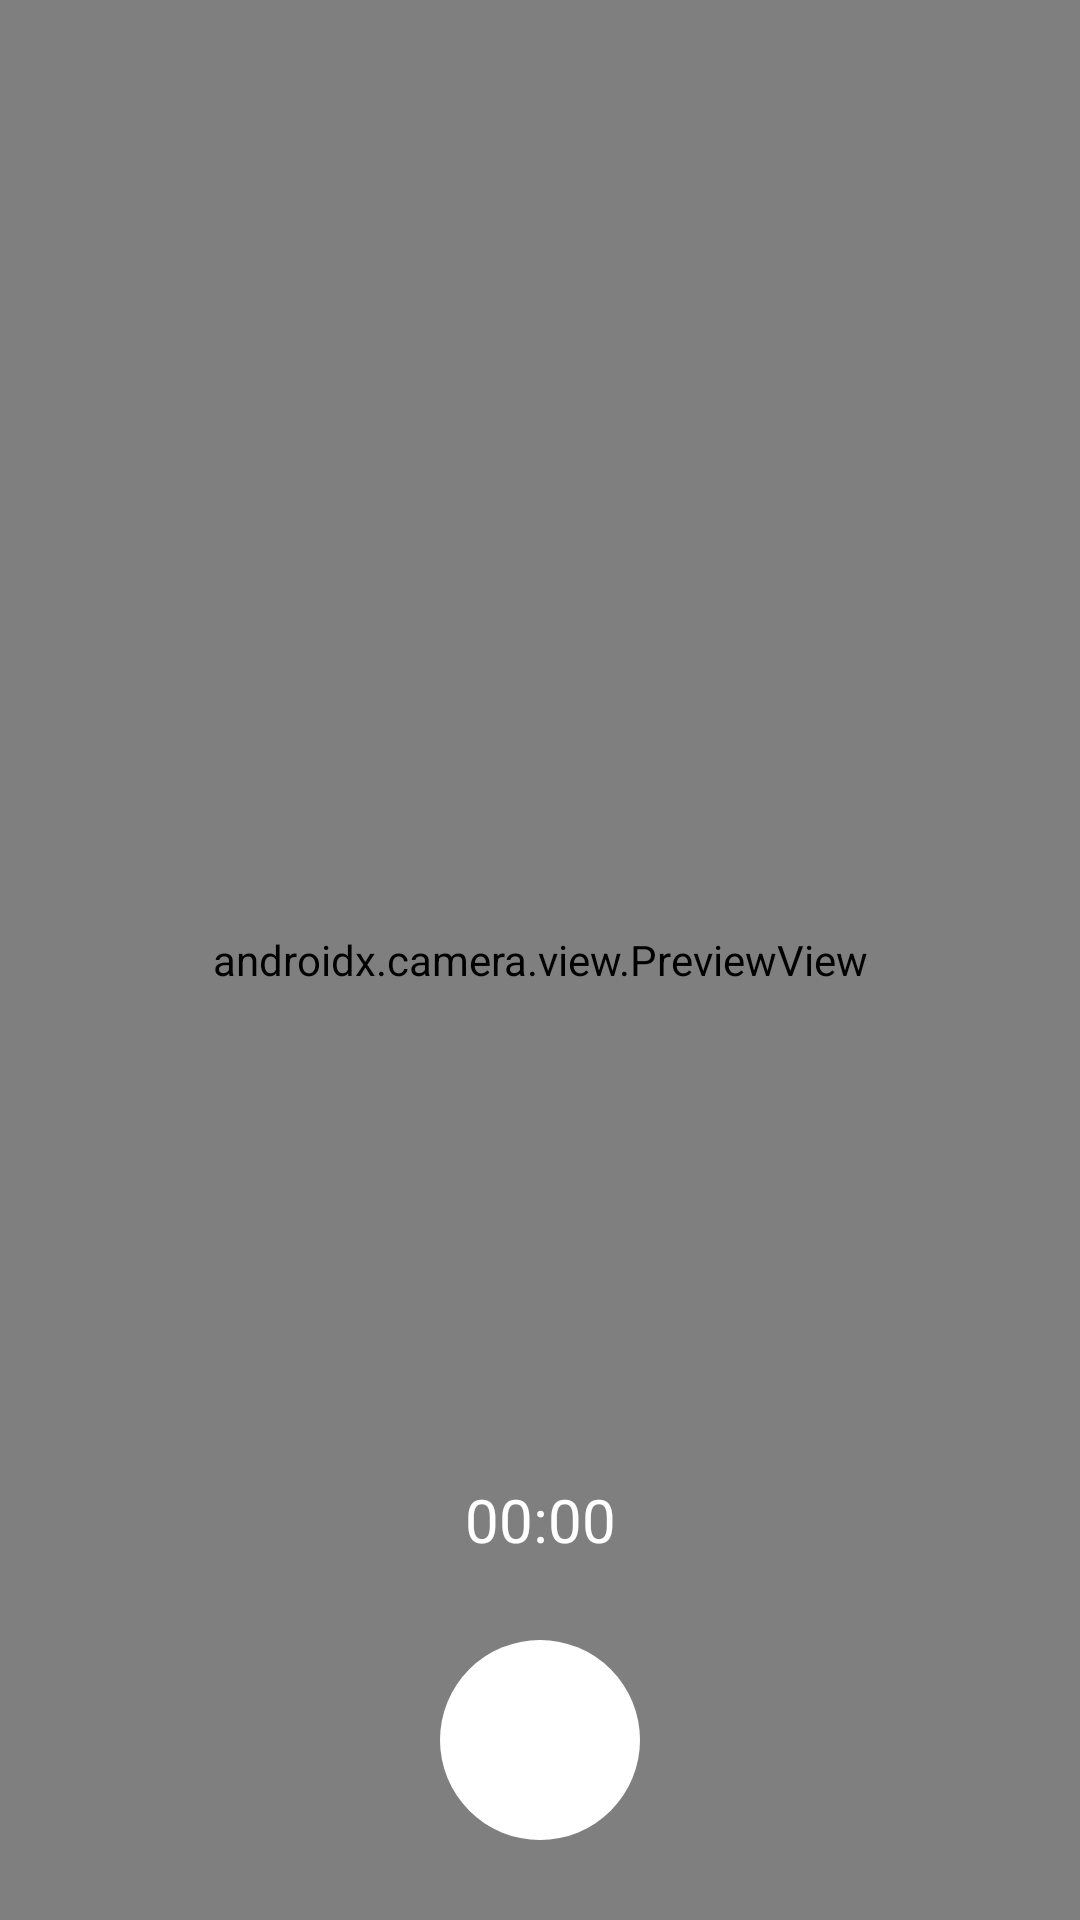

Android layout source for this screen:
<!-- AndroidManifest.xml: activity theme Theme.Video.Fullscreen -->
<!-- res/layout/activity_camera.xml -->
<?xml version="1.0" encoding="utf-8"?>
<androidx.constraintlayout.widget.ConstraintLayout xmlns:android="http://schemas.android.com/apk/res/android"
    xmlns:app="http://schemas.android.com/apk/res-auto"
    xmlns:tools="http://schemas.android.com/tools"
    android:id="@+id/main"
    android:layout_width="match_parent"
    android:layout_height="match_parent"
    tools:context=".CameraActivity">

    <androidx.camera.view.PreviewView
        android:id="@+id/preview"
        android:layout_width="match_parent"
        android:layout_height="match_parent"
        app:layout_constraintBottom_toBottomOf="parent"
        app:layout_constraintEnd_toEndOf="parent"
        app:layout_constraintStart_toStartOf="parent"
        app:layout_constraintTop_toTopOf="parent" />

    <Chronometer
        android:id="@+id/time"
        android:layout_width="wrap_content"
        android:layout_height="wrap_content"
        android:textSize="20sp"
        android:text="@string/start_time"
        android:textColor="@color/white"
        app:layout_constraintBottom_toTopOf="@+id/bt_record"
        app:layout_constraintEnd_toEndOf="parent"
        app:layout_constraintStart_toStartOf="parent" />

    <ImageButton
        android:layout_width="120dp"
        android:layout_height="120dp"
        android:id="@+id/bt_record"
        android:contentDescription="@string/is_recording"
        app:layout_constraintEnd_toEndOf="parent"
        android:src="@drawable/start"
        android:background="?attr/selectableItemBackgroundBorderless"
        app:layout_constraintStart_toStartOf="parent"
        app:layout_constraintBottom_toBottomOf="parent" />

</androidx.constraintlayout.widget.ConstraintLayout>
<!-- resources referenced by this layout -->
<resources>
  <color name="white">#FFFFFFFF</color>
  <!-- drawable start (drawable) -->
  <vector xmlns:android="http://schemas.android.com/apk/res/android"
      android:width="100dp"
      android:height="100dp"
      android:tint="@color/white"
      android:viewportWidth="24"
      android:viewportHeight="24">
      <path
          android:fillColor="@android:color/white"
          android:pathData="M12,12m-8,0a8,8 0,1 1,16 0a8,8 0,1 1,-16 0" />
  </vector>
  <string name="is_recording">Is recording</string>
  <string name="start_time">00:00</string>
  <style name="Theme.Video.Fullscreen" parent="Theme.Video">
          <item name="android:actionBarStyle">@style/Widget.Theme.Video.ActionBar.Fullscreen</item>
          <item name="android:windowActionBarOverlay">true</item>
          <item name="android:windowBackground">@null</item>
      </style>
  <style name="Theme.Video" parent="Base.Theme.Video" />
  <style name="Base.Theme.Video" parent="Theme.Material3.DayNight.NoActionBar">
          
          
      </style>
</resources>
